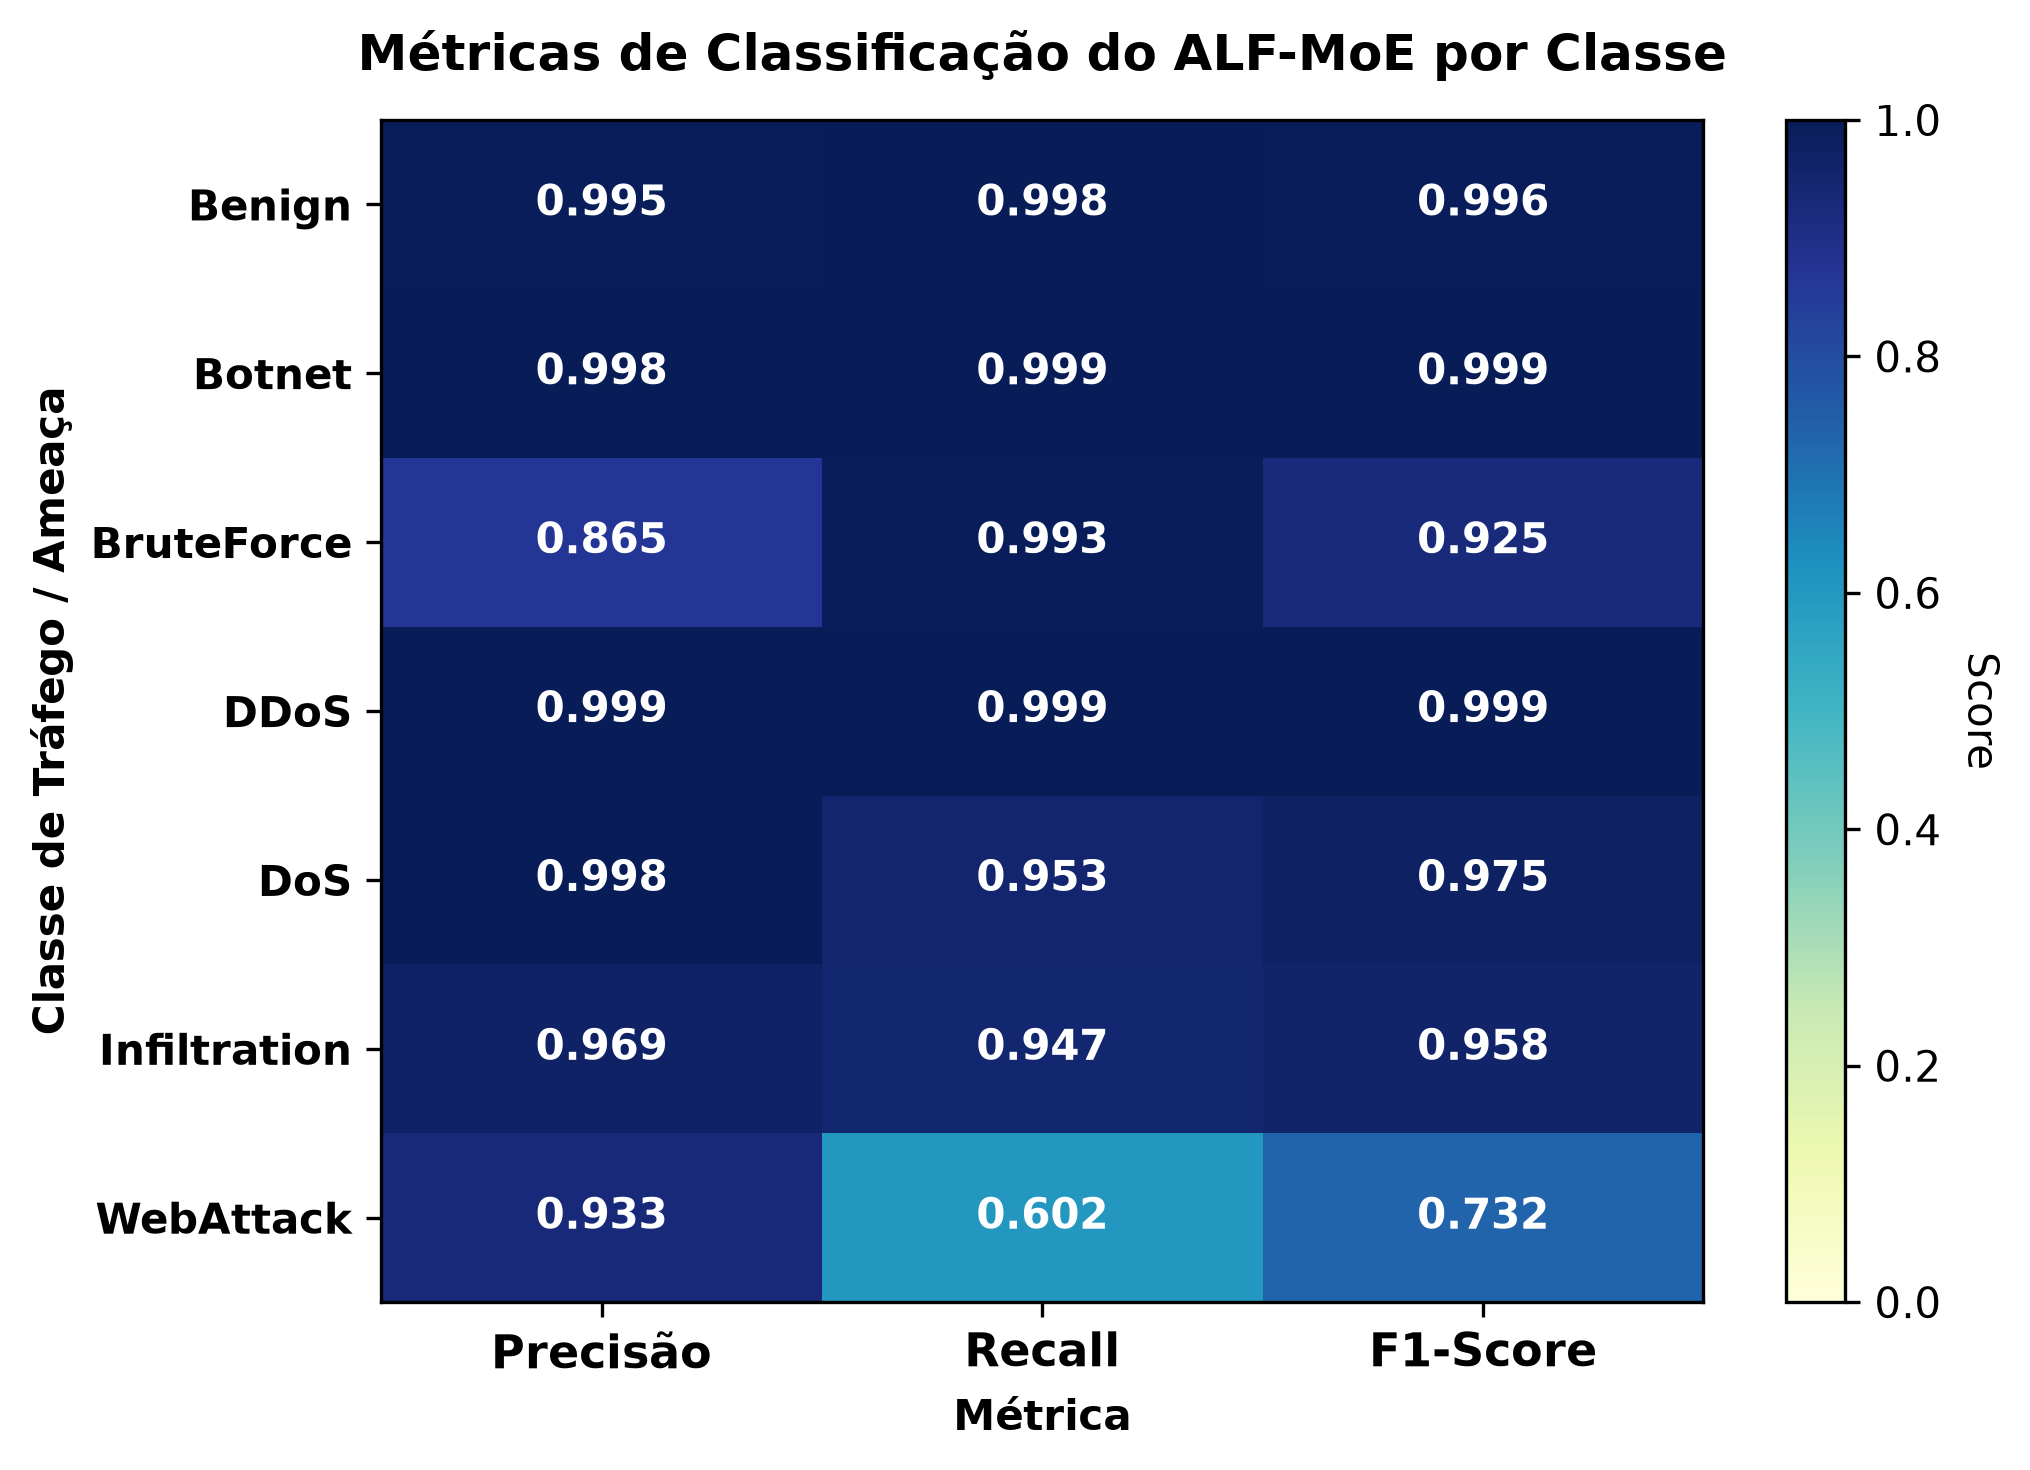

The data file committed next to this chart (first rows):
, Precisão, Recall, F1-Score
Benign, 0.9946, 0.9975, 0.996
Botnet, 0.9982, 0.9992, 0.9987
BruteForce, 0.8654, 0.9929, 0.9248
DDoS, 0.9993, 0.9992, 0.9992
DoS, 0.9976, 0.9529, 0.9748
Infiltration, 0.969, 0.9466, 0.9577
WebAttack, 0.9333, 0.6022, 0.732
